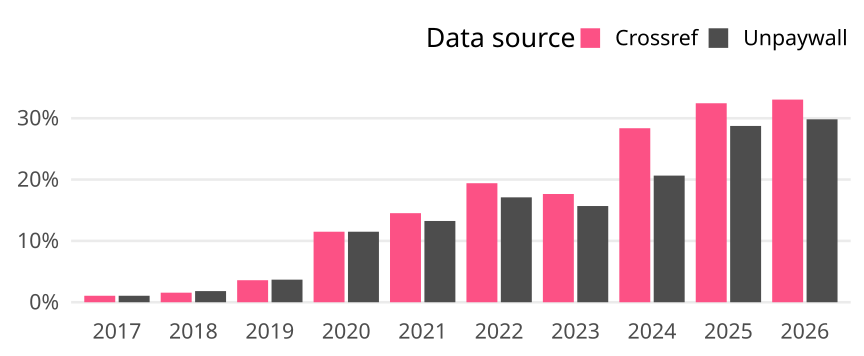

Source data for this figure (header and first rows):
cr_year, cat, article_total, name, oa_articles, oa_share
2017, Germany, 1042, Crossref, 11, 0.01056
2017, Germany, 1042, Unpaywall, 11, 0.01056
2018, Germany, 1155, Crossref, 18, 0.01558
2018, Germany, 1155, Unpaywall, 21, 0.01818
2019, Germany, 1086, Crossref, 39, 0.03591
2019, Germany, 1086, Unpaywall, 40, 0.03683
2020, Germany, 1183, Crossref, 136, 0.115
2020, Germany, 1183, Unpaywall, 136, 0.115
2021, Germany, 1336, Crossref, 194, 0.1452
2021, Germany, 1336, Unpaywall, 177, 0.1325
2022, Germany, 1345, Crossref, 261, 0.1941
2022, Germany, 1345, Unpaywall, 230, 0.171
2023, Germany, 1224, Crossref, 216, 0.1765
2023, Germany, 1224, Unpaywall, 192, 0.1569
2024, Germany, 1269, Crossref, 360, 0.2837
2024, Germany, 1269, Unpaywall, 262, 0.2065
2025, Germany, 1270, Crossref, 412, 0.3244
2025, Germany, 1270, Unpaywall, 365, 0.2874
2026, Germany, 902, Crossref, 298, 0.3304
2026, Germany, 902, Unpaywall, 269, 0.2982
